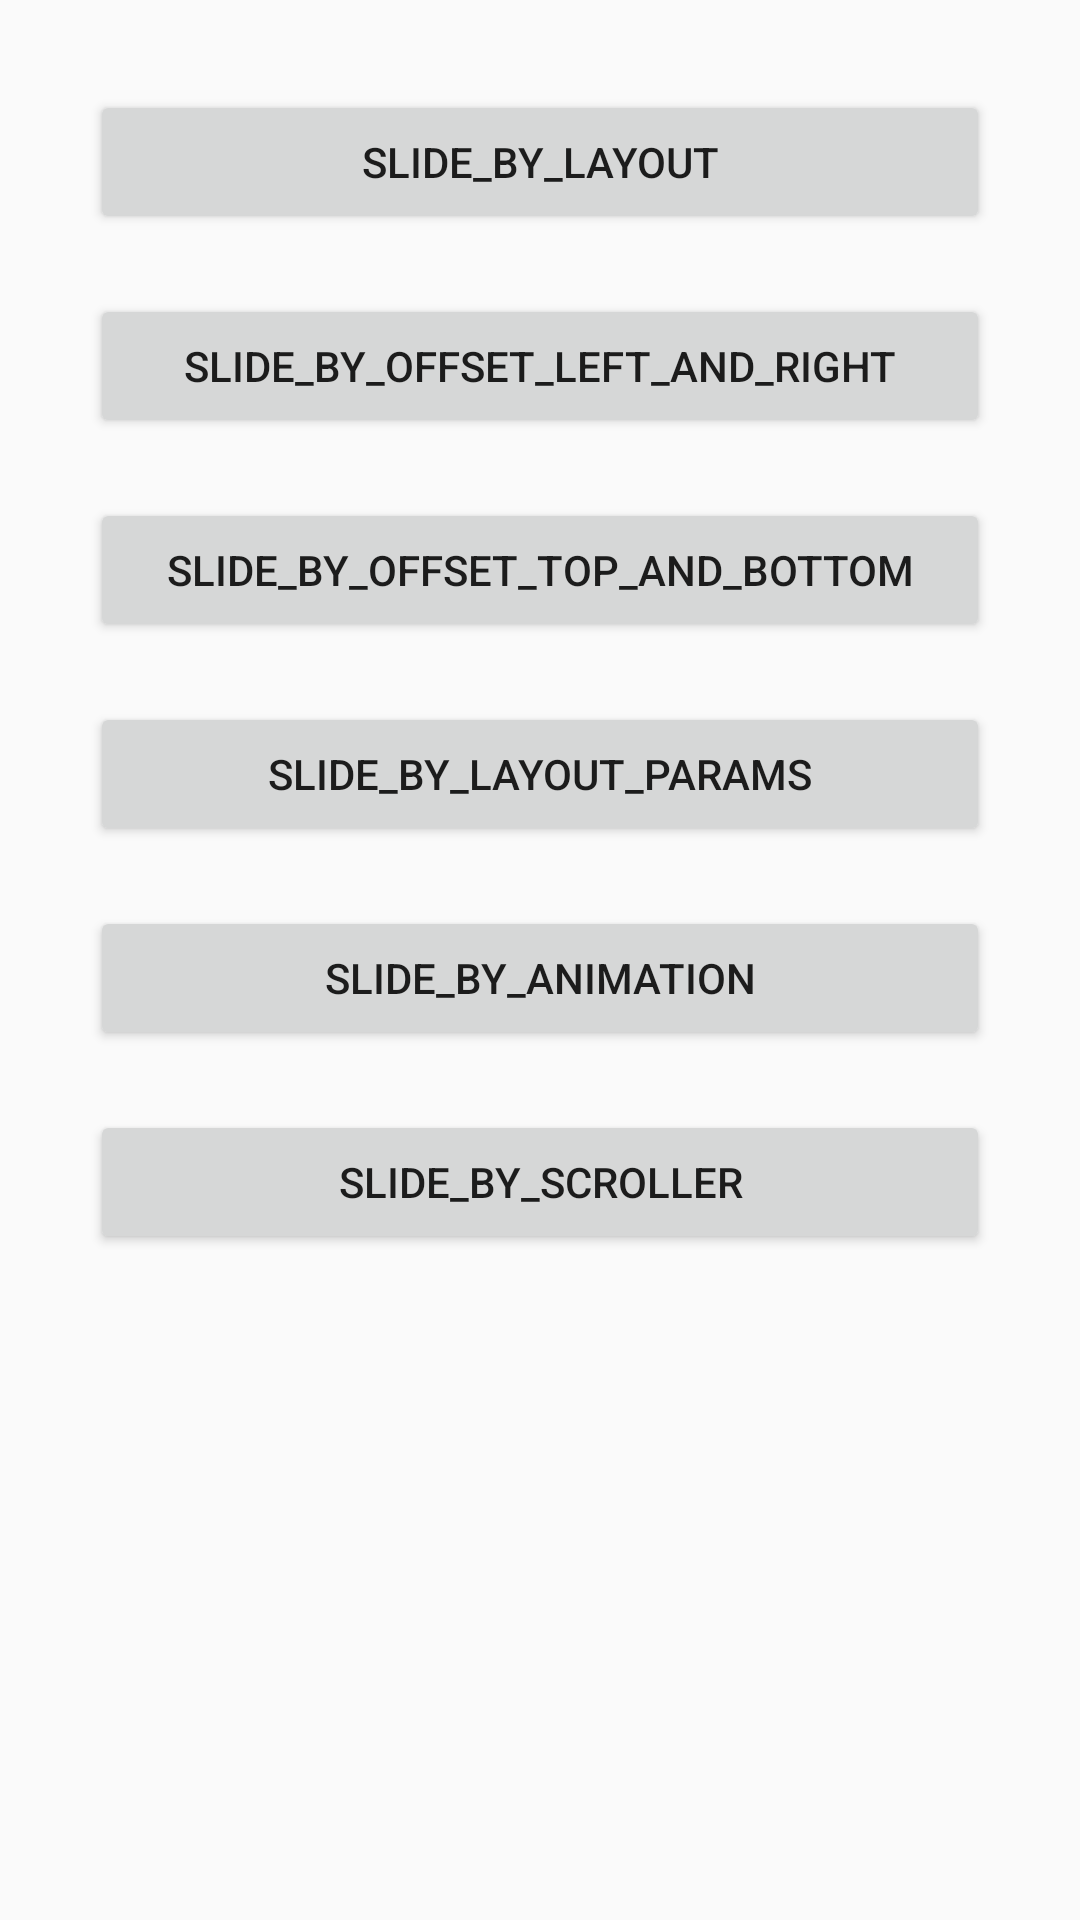

This screen was rendered from an Android layout file. Write that file and the resources it references.
<!-- AndroidManifest.xml: application theme AppTheme -->
<!-- res/layout/activity_main.xml -->
<?xml version="1.0" encoding="utf-8"?>
<androidx.constraintlayout.widget.ConstraintLayout xmlns:android="http://schemas.android.com/apk/res/android"
    xmlns:app="http://schemas.android.com/apk/res-auto"
    xmlns:tools="http://schemas.android.com/tools"
    android:layout_width="match_parent"
    android:layout_height="match_parent"
    tools:ignore="MissingConstraints"
    tools:context=".MainActivity">

    <Button
        android:id="@+id/btn_layout"
        android:text="slide_by_layout"
        android:textAllCaps="true"
        app:layout_constraintTop_toTopOf="parent"
        android:layout_marginTop="30dp"
        style="@style/CommonButtonStyle"
        />

    <Button
        android:id="@+id/btn_offset_left_and_right"
        android:text="slide_by_offset_Left_And_Right"
        app:layout_constraintTop_toBottomOf="@id/btn_layout"
        android:layout_marginTop="20dp"
        style="@style/CommonButtonStyle"
         />
    <Button
        android:id="@+id/btn_offset_top_and_bottom"
        android:text="slide_by_offset_Top_And_Bottom"
        android:layout_marginTop="20dp"
        style="@style/CommonButtonStyle"
        app:layout_constraintTop_toBottomOf="@id/btn_offset_left_and_right"
        />

    <Button
        android:id="@+id/btn_offset_layout_params"
        android:text="slide_by_layout_params"
        android:layout_marginTop="20dp"
        style="@style/CommonButtonStyle"
        app:layout_constraintTop_toBottomOf="@id/btn_offset_top_and_bottom"
        />
    <Button
        android:id="@+id/btn_offset_animation"
        android:text="slide_by_animation"
        android:layout_marginTop="20dp"
        style="@style/CommonButtonStyle"
        app:layout_constraintTop_toBottomOf="@id/btn_offset_layout_params"
        />
    <Button
        android:id="@+id/btn_offset_scroller"
        android:text="slide_by_scroller"
        android:layout_marginTop="20dp"
        style="@style/CommonButtonStyle"
        app:layout_constraintTop_toBottomOf="@id/btn_offset_animation"
        />

</androidx.constraintlayout.widget.ConstraintLayout>
<!-- resources referenced by this layout -->
<resources>
  <style name="CommonButtonStyle">
          <item name="layout_constraintLeft_toLeftOf">parent</item>
          <item name="layout_constraintRight_toRightOf">parent</item>
          <item name="android:layout_marginLeft">30dp</item>
          <item name="android:layout_marginRight">30dp</item>
          <item name="android:layout_width">match_parent</item>
          <item name="android:layout_height">wrap_content</item>
      </style>
  <style name="AppTheme" parent="Theme.AppCompat.Light.DarkActionBar">
          
          <item name="colorPrimary">@color/colorPrimary</item>
          <item name="colorPrimaryDark">@color/colorPrimaryDark</item>
          <item name="colorAccent">@color/colorAccent</item>
      </style>
  <!-- not gathered from this repository: default colours our renderer supplied (Android Studio template values) -->
  <color name="colorPrimary">#FF6200EE</color>
  <color name="colorPrimaryDark">#FF3700B3</color>
  <color name="colorAccent">#FF03DAC5</color>
</resources>
